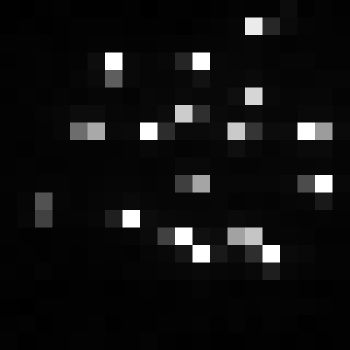

The data file committed next to this chart (first rows):
, xmin, ymin, lat, lon, area, perimeter, max_nanowatts, min_nanowatts, moonlight_illumination, clear_sky_confidence, mean_nanowatts
0, 876, 3939, -5.75, -5.75, 2.0, 0.0, 64.73, 0.0, 11.87, 0.0, 7.925
